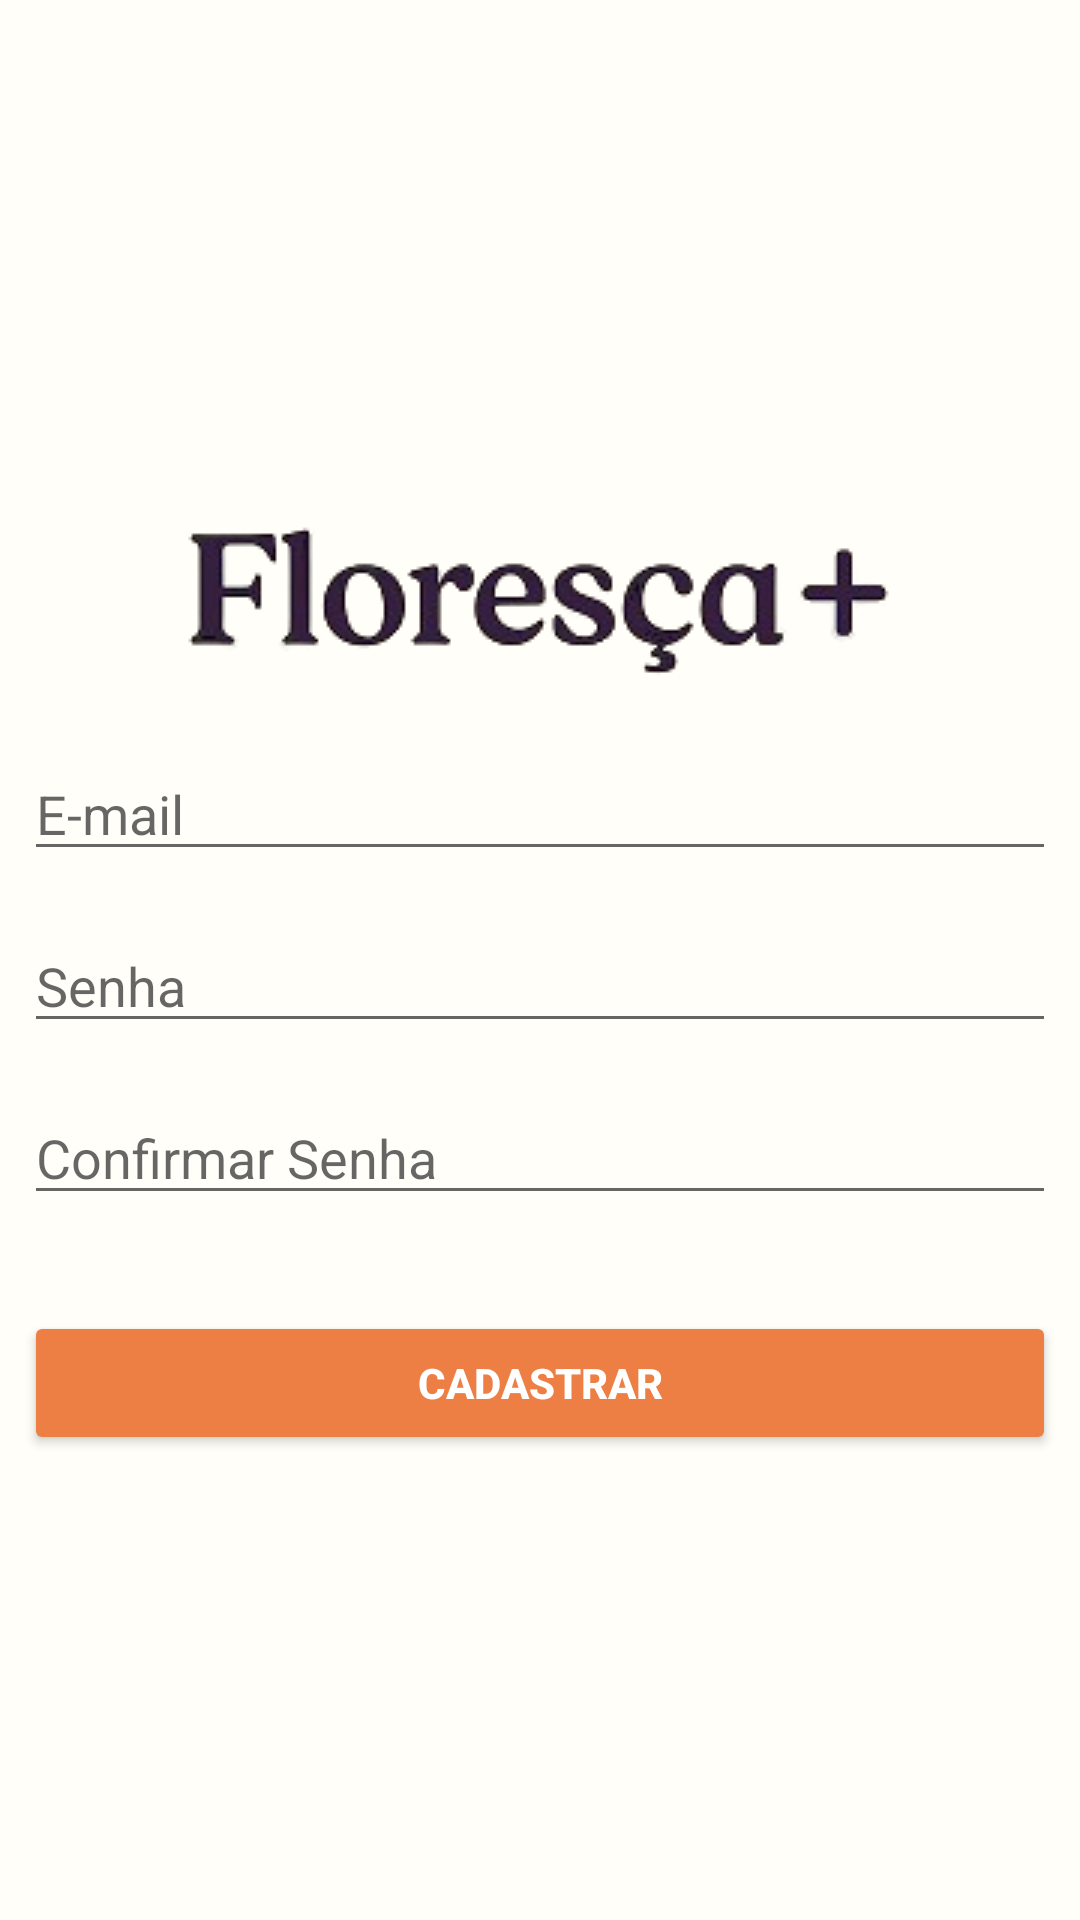

This screen was rendered from an Android layout file. Write that file and the resources it references.
<!-- AndroidManifest.xml: application theme Theme.Floresça -->
<!-- res/layout/activity_cadastro.xml -->
<?xml version="1.0" encoding="utf-8"?>
<ScrollView xmlns:android="http://schemas.android.com/apk/res/android"
    xmlns:app="http://schemas.android.com/apk/res-auto"
    xmlns:tools="http://schemas.android.com/tools"
    android:layout_width="match_parent"
    android:layout_height="match_parent"
    android:fillViewport="true">

    <LinearLayout
        android:id="@+id/main"
        android:layout_width="match_parent"
        android:layout_height="match_parent"
        android:layout_gravity="center"
        android:background="@color/branco_laranja"
        android:gravity="center"
        android:orientation="vertical"
        android:padding="8dp"
        tools:context=".IndexActivity">

        <ImageView
            android:id="@+id/imageView"
            android:layout_width="match_parent"
            android:layout_height="wrap_content"
            app:srcCompat="@drawable/logo2" />

        <EditText
            android:id="@+id/editTextTextEmailAddress"
            android:layout_width="match_parent"
            android:layout_height="wrap_content"
            android:layout_marginTop="16dp"
            android:ems="10"
            android:hint="E-mail"
            android:inputType="textEmailAddress" />

        <EditText
            android:id="@+id/editTextTextPassword"
            android:layout_width="match_parent"
            android:layout_height="wrap_content"
            android:layout_marginTop="16dp"
            android:ems="10"
            android:hint="Senha"
            android:inputType="text" />
        <EditText
            android:id="@+id/editTextTextPasswordConfirm"
            android:layout_width="match_parent"
            android:layout_height="wrap_content"
            android:layout_marginTop="16dp"
            android:layout_marginBottom="32dp"
            android:ems="10"
            android:hint="Confirmar Senha"
            android:inputType="text" />

        <Button
            android:id="@+id/entrar"
            android:layout_width="match_parent"
            android:layout_height="wrap_content"
            android:backgroundTint="@color/laranja"
            android:text="cadastrar"
            android:textColor="#FFFFFF"
            android:textStyle="bold" />

    </LinearLayout>
</ScrollView>
<!-- resources referenced by this layout -->
<resources>
  <color name="branco_laranja">#fffef9</color>
  <color name="laranja">#ed7e44</color>
  <!-- drawable logo2: png bitmap (drawable, 14546 bytes) -->
  <style name="Theme.Floresça" parent="Theme.AppCompat.DayNight.NoActionBar" />
</resources>
